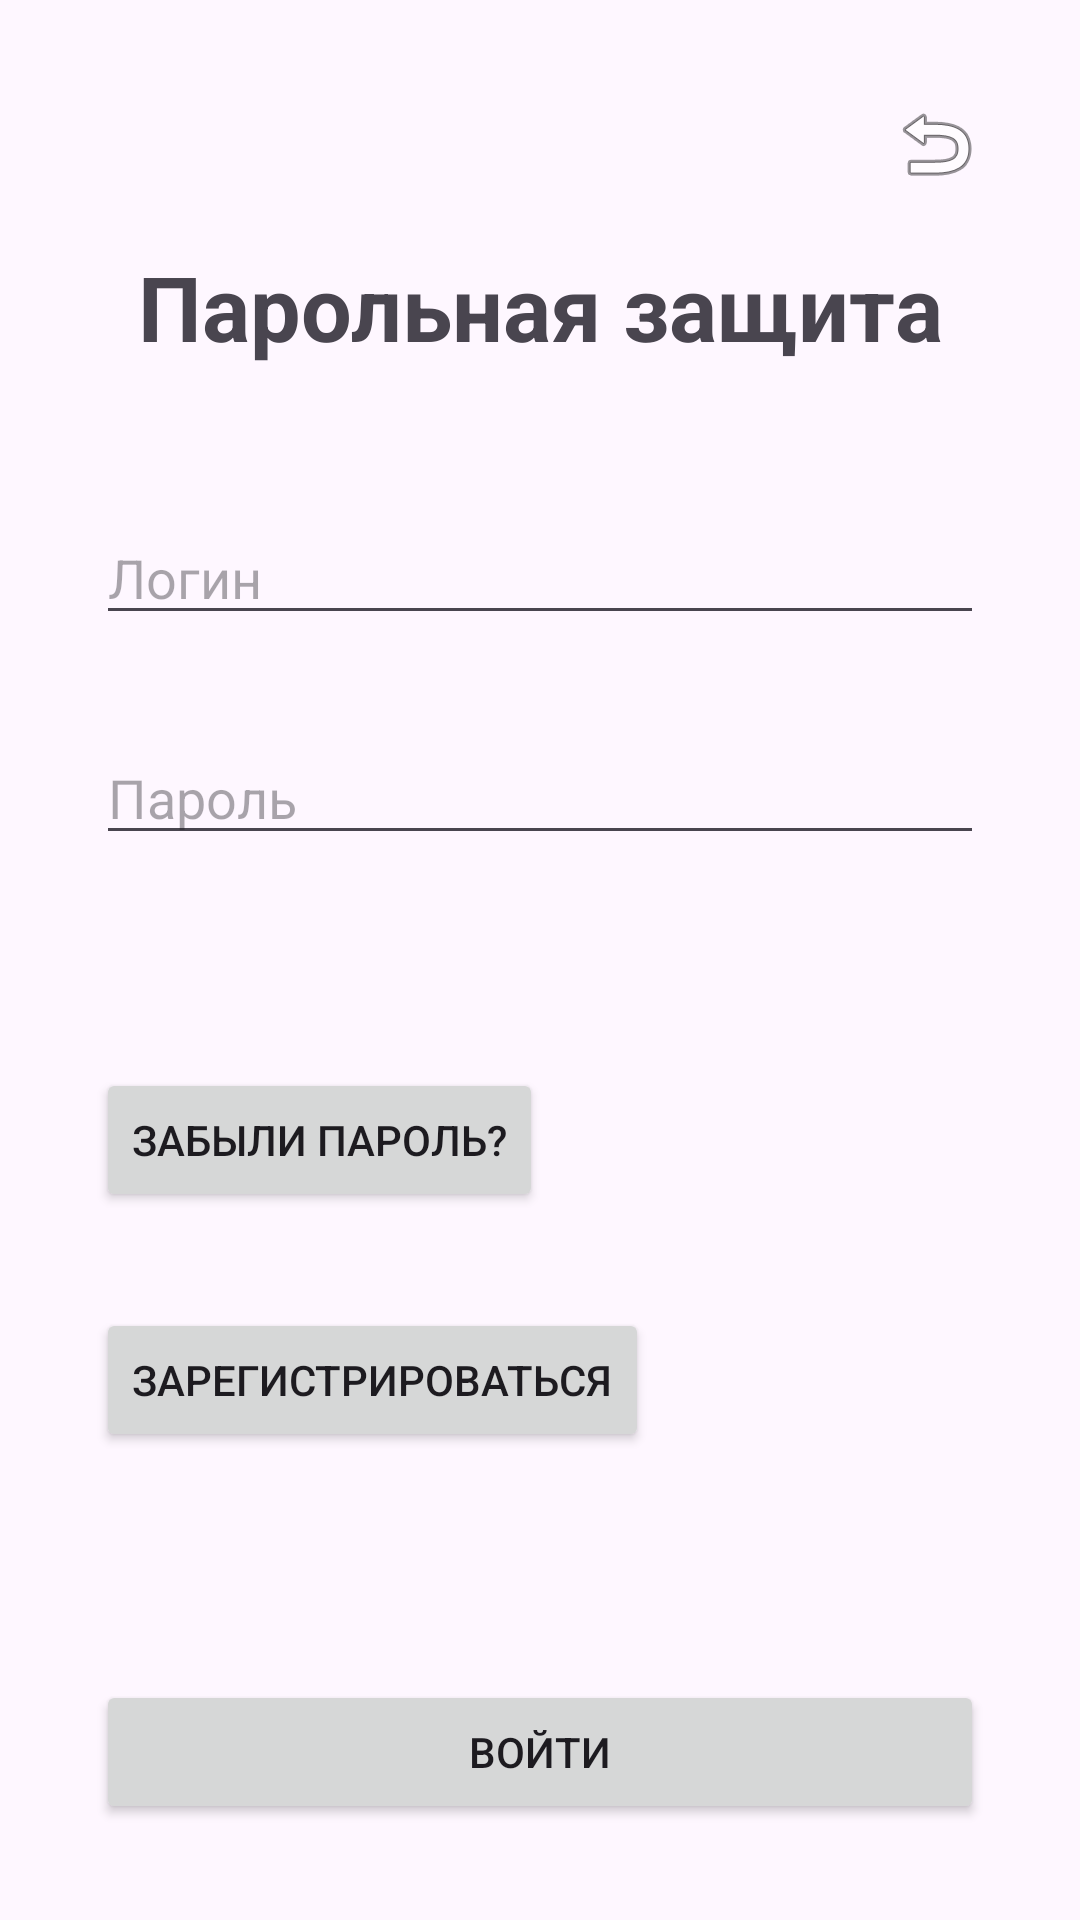

Produce the Android XML layout that renders to this screen, including the resource entries it uses.
<!-- AndroidManifest.xml: application theme Theme.Labs -->
<!-- res/layout/fragment_lab7.xml -->
<?xml version="1.0" encoding="utf-8"?>
<androidx.constraintlayout.widget.ConstraintLayout xmlns:android="http://schemas.android.com/apk/res/android"
    xmlns:app="http://schemas.android.com/apk/res-auto"
    xmlns:tools="http://schemas.android.com/tools"
    android:layout_width="match_parent"
    android:layout_height="match_parent"
    tools:context=".ui.labFragments.lab7.Seven"
    android:padding="32dp">


    <EditText
        android:id="@+id/login"
        android:layout_width="match_parent"
        android:layout_height="wrap_content"
        android:ems="10"
        android:inputType="text"
        android:hint="@string/login"
        android:layout_marginTop="48dp"
        app:layout_constraintEnd_toEndOf="parent"
        app:layout_constraintStart_toStartOf="parent"
        app:layout_constraintTop_toBottomOf="@+id/name_for_lab" />

    <EditText
        android:id="@+id/password"
        android:layout_width="match_parent"
        android:layout_height="wrap_content"
        android:ems="10"
        android:inputType="textPassword"
        android:layout_marginTop="32dp"
        android:hint="@string/password"
        app:layout_constraintEnd_toEndOf="parent"
        app:layout_constraintStart_toStartOf="parent"
        app:layout_constraintTop_toBottomOf="@+id/login" />

    <Button
        android:id="@+id/btn_apply"
        android:layout_width="match_parent"
        android:layout_height="wrap_content"
        android:text="@string/entry"
        app:layout_constraintBottom_toBottomOf="parent"
        app:layout_constraintEnd_toEndOf="parent"
        app:layout_constraintStart_toStartOf="parent" />

    <TextView
        android:id="@+id/name_for_lab"
        android:layout_width="0dp"
        android:layout_height="wrap_content"
        android:layout_marginTop="50dp"
        android:fontFamily="sans-serif"
        android:gravity="center"
        android:text="@string/name_for_lab7"
        android:textSize="30sp"
        android:textStyle="bold"
        app:layout_constraintEnd_toEndOf="parent"
        app:layout_constraintStart_toStartOf="parent"
        app:layout_constraintTop_toTopOf="parent" />

    <Button
        android:id="@+id/btn_foggot"
        android:layout_width="wrap_content"
        android:layout_height="wrap_content"
        android:text="@string/foggot_password"
        android:layout_marginTop="32dp"
        app:layout_constraintStart_toStartOf="parent"
        app:layout_constraintTop_toBottomOf="@+id/question" />

    <ImageView
        android:id="@+id/back_on_main"
        android:layout_width="wrap_content"
        android:layout_height="wrap_content"
        app:layout_constraintEnd_toEndOf="parent"
        app:layout_constraintTop_toTopOf="parent"
        app:srcCompat="@android:drawable/ic_menu_revert" />

    <Button
        android:id="@+id/btn_registration"
        android:layout_width="wrap_content"
        android:layout_height="wrap_content"
        android:layout_marginTop="32dp"
        android:text="@string/registration"
        app:layout_constraintStart_toStartOf="parent"
        app:layout_constraintTop_toBottomOf="@+id/btn_foggot" />

    <TextView
        android:id="@+id/question"
        android:layout_width="match_parent"
        android:layout_height="wrap_content"
        android:layout_marginTop="20dp"
        android:clickable="false"
        android:focusable="false"
        android:visibility="invisible"
        app:layout_constraintEnd_toEndOf="parent"
        app:layout_constraintStart_toStartOf="parent"
        app:layout_constraintTop_toBottomOf="@+id/password" />

    <TextView
        android:id="@+id/timer"
        android:layout_width="wrap_content"
        android:layout_height="wrap_content"
        android:visibility="invisible"
        android:clickable="false"
        android:focusable="false"
        app:layout_constraintBottom_toBottomOf="@+id/btn_apply"
        app:layout_constraintEnd_toEndOf="@+id/btn_apply"
        app:layout_constraintStart_toStartOf="@+id/btn_apply"
        app:layout_constraintTop_toTopOf="@+id/btn_apply" />
</androidx.constraintlayout.widget.ConstraintLayout>
<!-- resources referenced by this layout -->
<resources>
  <string name="entry">Войти</string>
  <string name="foggot_password">Забыли пароль?</string>
  <string name="login">Логин</string>
  <string name="name_for_lab7">Парольная защита</string>
  <string name="password">Пароль</string>
  <string name="registration">Зарегистрироваться</string>
  <style name="Theme.Labs" parent="Base.Theme.Labs" />
  <style name="Base.Theme.Labs" parent="Theme.Material3.DayNight.NoActionBar">
          <item name="android:statusBarColor">@color/black</item>
  
  
      </style>
  <color name="black">#FF000000</color>
</resources>
